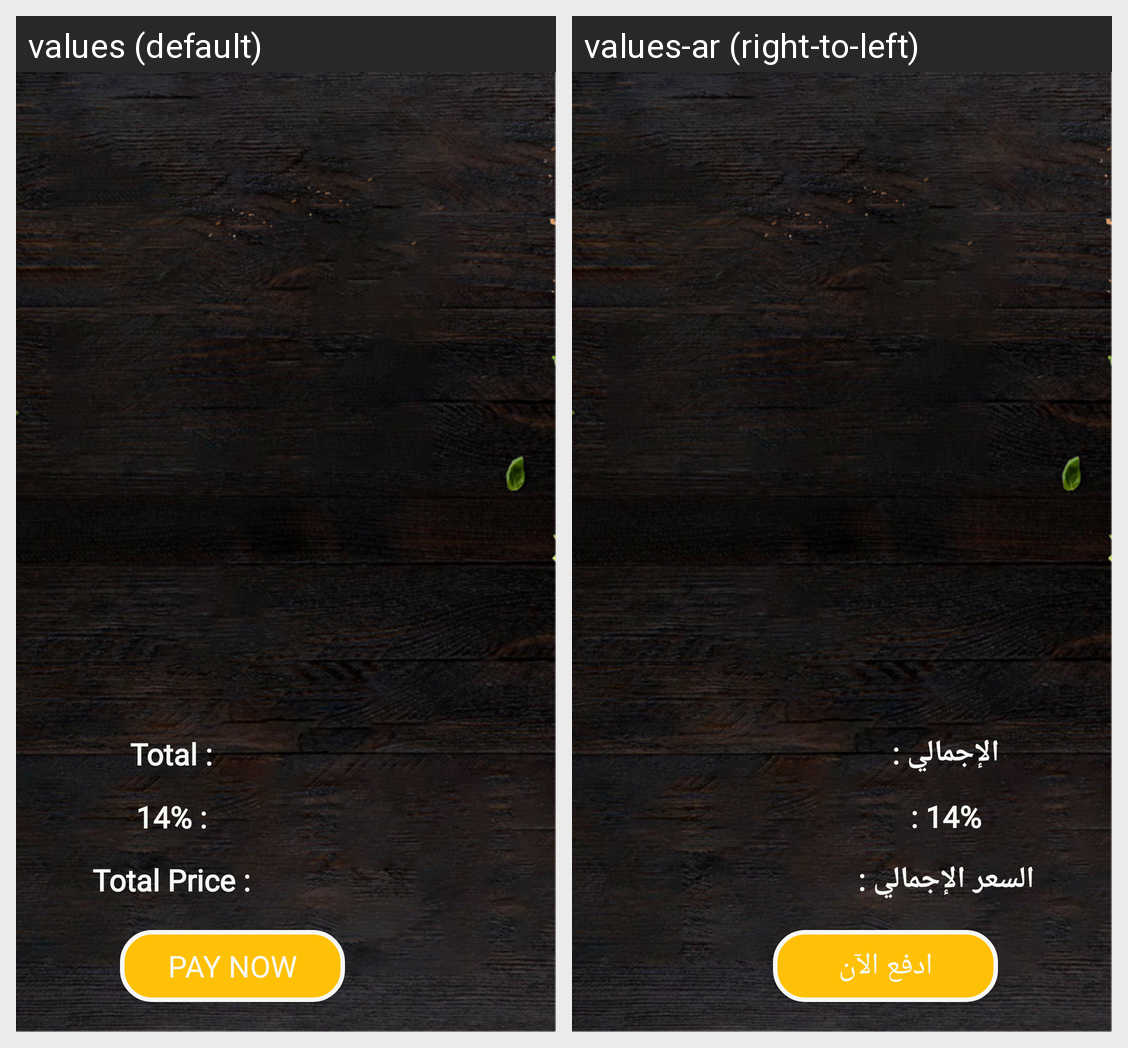

The same Android screen rendered under two of its app's locales, left to right. List the strings drawn on it with the default value and each locale's translation.
Android screen res/layout/activity_cart.xml rendered under 2 locales, left to right: values (default), values-ar (right-to-left). Device: Nexus 5 (rendered at 1080×1920; each locale shown at half size, 540×960, under a caption strip naming it); theme AppTheme.NoActionBar.
Strings drawn on this screen, with the default value and each locale's value (text and hints the layout hard-codes, and strings that could not be matched under every locale, appear in the picture but are not listed):

totalcart
  values: Total :
  values-ar: الإجمالي :

tax
  values: 14% :
  values-ar: 14% :

totalprice
  values: Total Price :
  values-ar: السعر الإجمالي :

payynow
  values: Pay Now
  values-ar: ادفع الآن
